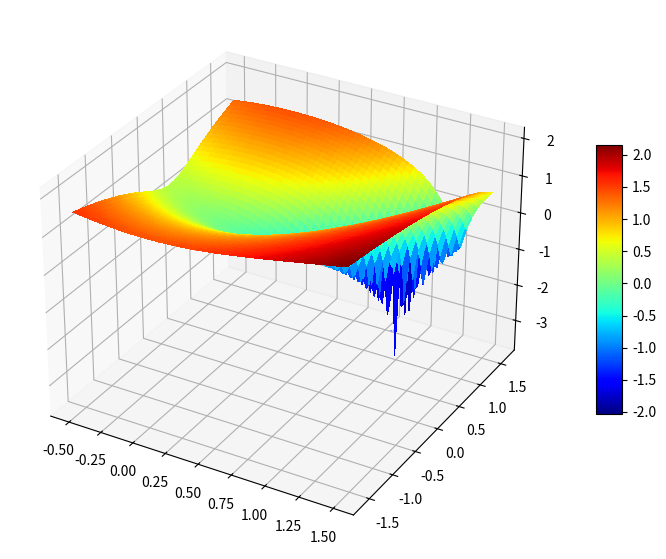

Write Python code to recreate this figure.
# -*- coding: utf-8 -*-
"""
Created on Wed Jul 20 19:05:22 2022

Reference:
    https://www.sfu.ca/~ssurjano/rosen.html
    https://www.indusmic.com/post/rosenbrock-function
    https://people.bath.ac.uk/ps2106/files/courses/MA40050/2020/jupyter/Rosenbrock.html
    https://scientific-python.readthedocs.io/en/latest/notebooks_rst/5_Optimization/04_Exercices/00_Tutorials/Optimization_Tutorial.html
    https://jamesmccaffrey.wordpress.com/2021/07/27/poking-around-the-rosenbrock-function/
    https://jakevdp.github.io/PythonDataScienceHandbook/04.12-three-dimensional-plotting.html
    https://stackoverflow.com/questions/35445424/surface-and-3d-contour-in-matplotlib

@author: 
"""

"""
    Rosenbrock function:
        The Rosenbrock function, also referred to as Valley or Banana function,
        is a popular test problem for gradient-based optimization algorithms.
        The function is unimodal and the global minimum lies in a narrow,
        parabolic valley. However, even though this valley is easy to find,
        convergence to the minimum is difficult.
"""
import numpy as np
import matplotlib.pyplot as plt
from matplotlib import cm
from matplotlib.ticker import LinearLocator, FormatStrFormatter
from mpl_toolkits.mplot3d import Axes3D

b = 10
# Rosenbrock two-dimensional form: dim = 2
# Rosenbrock's banana function: f(x,y)=(1-x)^2+100(y-x^2)^2
rosenbrockfunction = lambda x, y: (x - 1) ** 2 + b * (y - x**2)**2

# Initialize figure: Create an empty figure
figRos = plt.figure(figsize=(12, 7))
# Define axes as 3D axes so plot 3D data into it
axRos = plt.axes(projection="3d")
# axRos = figRos.add_subplot(projection="3d")

# Evaluate function: Input Domain restricted
X = np.linspace(-0.5, 1.5, 100)   # X = np.arange(-2, 2, 0.15)
Y = np.linspace(-1.6, 1.6, 100)   # Y = np.arange(-1, 3, 0.15)
X, Y = np.meshgrid(X, Y)
Z = rosenbrockfunction(X, Y)
Z = np.log10(Z)


# Plot the surface
# Or use cm.gist_heat_r
surf = axRos.plot_surface(X, Y, Z, cmap=cm.jet, linewidth=0.5, antialiased=False)
figRos.colorbar(surf, shrink=0.5, aspect=10)

# This contour not show???
axRos.contour(X, Y, Z, 4, cmap=cm.coolwarm)#cmap='gray_r')

# Global Minimum
# axRos.plot([1], [1], 'x', mew=3, markersize=10, color='#111111')
# 

#axRos.set_xlim(-1.3, 1.3)
#axRos.set_ylim(-0.9, 1.7)
#axRos.set_zlim(-60, 60)   # axRos.set_zlim(0, 300)
# axRos.zaxis.set_scale('log')
# Show plot
plt.show()



































































































